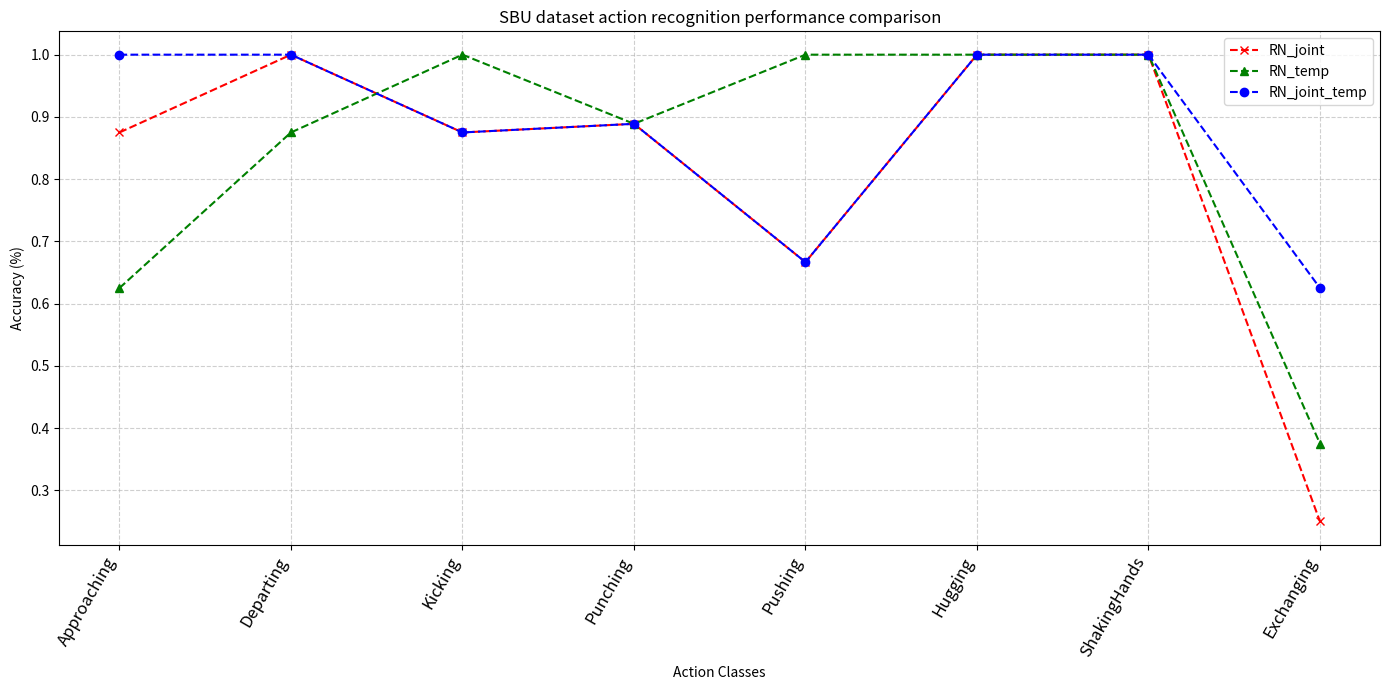

Generate this figure with matplotlib: (Note: this script raises an exception after producing the figure.)
import matplotlib.pyplot as plt
import numpy as np

# 模拟数据
labels = [
    'Approaching','Departing','Kicking','Punching','Pushing','Hugging','ShakingHands','Exchanging'
]
accuracy_RN_joint = [0.875,1.0,0.875,0.8888888888888888,0.6666666666666666,1.0,1.0,0.25]
accuracy_RN_temp = [0.625,0.875,1.0,0.8888888888888888,1.0,1.0,1.0,0.375]
accuracy_RN_joint_temp= [1.0,1.0,0.875,0.8888888888888888,0.6666666666666666,1.0,1.0,0.625]
# 设置图表大小
plt.figure(figsize=(14, 7))

# 绘制折线图
plt.plot(accuracy_RN_joint, 'rx', label='RN_joint', linestyle='--')
plt.plot(accuracy_RN_temp, 'g^', label='RN_temp', linestyle='--')
plt.plot(accuracy_RN_joint_temp, 'bo', label='RN_joint_temp', linestyle='--')

# 添加图例
plt.legend()

# 添加标签和标题
plt.xlabel("Action Classes")
plt.ylabel("Accuracy (%)")
plt.title("SBU dataset action recognition performance comparison")

# 设置x轴刻度并将标签颜色设置为黑色，字体大小设置为18
plt.xticks(ticks=np.arange(len(labels)), labels=labels, rotation=60, ha="right", fontsize=12, color='black')

# 显示网格
plt.grid(True, linestyle='--', alpha=0.6)

# 显示图表
plt.tight_layout()
plt.savefig(r'/demo/ARN-LSTM/plot_figures_results/SBU/RN_acc_vs.png',dpi=300,bbox_inches='tight')
plt.show()
